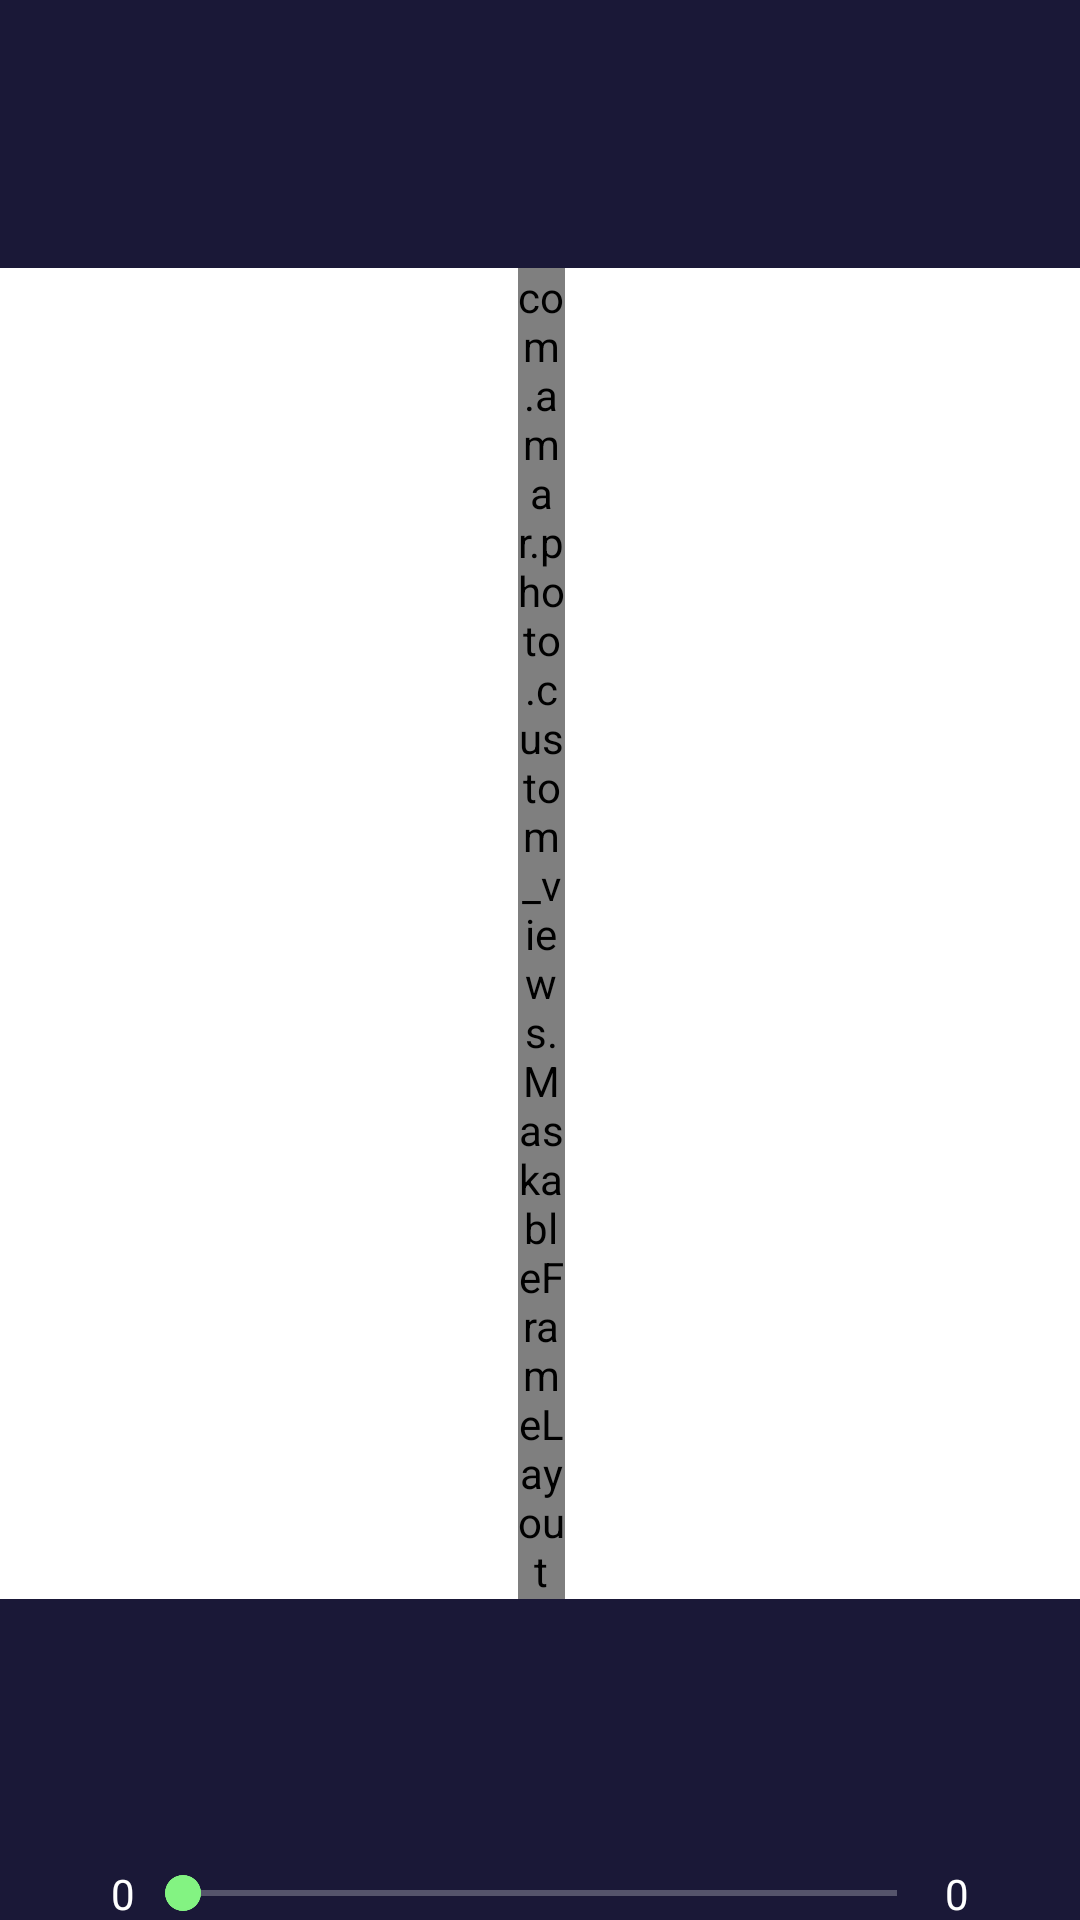

Write the Android layout XML for this screen, with the resource values it uses.
<!-- AndroidManifest.xml: application theme Theme.PhotoFilterEffect -->
<!-- res/layout/fragment_adjustment.xml -->
<?xml version="1.0" encoding="utf-8"?>
<layout xmlns:android="http://schemas.android.com/apk/res/android"
    xmlns:tools="http://schemas.android.com/tools"
    xmlns:app="http://schemas.android.com/apk/res-auto">

    <data>

    </data>

    <androidx.constraintlayout.widget.ConstraintLayout
        android:layout_width="match_parent"
        android:layout_height="match_parent"
        android:background="@color/color_primary"
        tools:context=".ui.fragment.adjust_fragment.AdjustmentFragment">

        <androidx.constraintlayout.widget.ConstraintLayout
            android:id="@+id/effected_image_layout"
            android:layout_width="0dp"
            android:layout_height="wrap_content"
            android:background="@color/white"
            app:layout_constraintDimensionRatio="5:6"
            app:layout_constraintLeft_toLeftOf="parent"
            app:layout_constraintRight_toRightOf="parent"
            app:layout_constraintTop_toTopOf="parent"
            app:layout_constraintBottom_toTopOf="@id/seek_bar"
            >
            <com.amar.photo.custom_views.MaskableFrameLayout
                android:id="@+id/maskDestinationLayout"
                android:layout_width="0dp"
                android:layout_height="wrap_content"
                android:visibility="visible"
                app:porterDuffXFerMode="DST_IN"
                app:layout_constraintBottom_toBottomOf="parent"
                app:layout_constraintDimensionRatio="5:6"
                app:layout_constraintLeft_toLeftOf="parent"
                app:layout_constraintRight_toRightOf="parent"
                app:layout_constraintTop_toTopOf="parent"
                >
                <com.amar.photo.custom_views.MaskableFrameLayout
                    android:id="@+id/maskBlendLayout"
                    android:layout_width="match_parent"
                    android:layout_height="match_parent">
                    <com.amar.photo.custom_views.CustomImageView
                        android:id="@+id/maskedImageView"
                        android:layout_width="wrap_content"
                        android:layout_height="wrap_content"
                        android:layout_gravity="center" />
                </com.amar.photo.custom_views.MaskableFrameLayout>
            </com.amar.photo.custom_views.MaskableFrameLayout>
        </androidx.constraintlayout.widget.ConstraintLayout>

        <androidx.appcompat.widget.AppCompatTextView
            android:id="@+id/tv_begin"
            android:layout_width="wrap_content"
            android:layout_height="wrap_content"
            android:text="0"
            android:textColor="@color/white"
            app:layout_constraintBottom_toBottomOf="@id/seek_bar"
            app:layout_constraintEnd_toStartOf="@id/seek_bar"
            app:layout_constraintTop_toTopOf="@id/seek_bar" />

        <androidx.appcompat.widget.AppCompatSeekBar
            android:id="@+id/seek_bar"
            android:layout_width="0dp"
            app:layout_constraintWidth_percent="0.75"
            android:layout_height="wrap_content"
            android:max="100"
            android:min="0"
            android:progressTint="@color/color_secondary"
            android:thumbTint="@color/color_secondary"
            android:progressBackgroundTint="@color/white"
            app:layout_constraintEnd_toEndOf="parent"
            app:layout_constraintStart_toStartOf="parent"
            app:layout_constraintBottom_toTopOf="@id/rv_adjustment"
            />

        <androidx.appcompat.widget.AppCompatTextView
            android:id="@+id/tv_end"
            android:layout_width="wrap_content"
            android:layout_height="wrap_content"
            android:text="0"
            android:textColor="@color/white"
            app:layout_constraintBottom_toBottomOf="@id/seek_bar"
            app:layout_constraintStart_toEndOf="@id/seek_bar"
            app:layout_constraintTop_toTopOf="@id/seek_bar" />

        <androidx.recyclerview.widget.RecyclerView
            android:id="@+id/rv_adjustment"
            android:layout_width="match_parent"
            android:layout_height="wrap_content"
            android:padding="@dimen/_6sdp"
            android:clipToPadding="false"
            tools:listitem="@layout/item_adjustment"
            android:orientation="horizontal"
            app:layoutManager="androidx.recyclerview.widget.LinearLayoutManager"
            app:layout_constraintEnd_toEndOf="parent"
            app:layout_constraintStart_toStartOf="parent"
            app:layout_constraintBottom_toBottomOf="parent"
            />

        <ProgressBar
            android:visibility="gone"
            android:id="@+id/pb_adjustment_images"
            android:layout_width="wrap_content"
            android:layout_height="wrap_content"
            android:indeterminateOnly="true"
            android:indeterminateTint="@color/color_secondary"
            style="@style/Widget.Material3.CircularProgressIndicator"
            app:layout_constraintEnd_toEndOf="parent"
            app:layout_constraintTop_toTopOf="parent"
            app:layout_constraintStart_toStartOf="parent"
            app:layout_constraintBottom_toBottomOf="parent"
            />


    </androidx.constraintlayout.widget.ConstraintLayout>
</layout>
<!-- res/layout/item_adjustment.xml (included above) -->
<?xml version="1.0" encoding="utf-8"?>
<layout xmlns:android="http://schemas.android.com/apk/res/android"
    xmlns:app="http://schemas.android.com/apk/res-auto">

    <data>

    </data>

    <androidx.constraintlayout.widget.ConstraintLayout
        android:layout_width="wrap_content"
        android:layout_height="wrap_content"
        android:background="@color/color_primary"
        android:paddingHorizontal="@dimen/_8sdp"
        android:paddingVertical="@dimen/_4sdp"
        >

        <androidx.appcompat.widget.AppCompatTextView
            android:id="@+id/item_title"
            android:layout_width="wrap_content"
            android:layout_height="wrap_content"
            android:text="Adjustment"
            android:textColor="@color/white"
            android:fontFamily="@font/kodchasan_regular"
            app:layout_constraintStart_toStartOf="parent"
            app:layout_constraintEnd_toEndOf="parent"
            app:layout_constraintTop_toTopOf="parent"
            app:layout_constraintBottom_toBottomOf="parent"
            />

    </androidx.constraintlayout.widget.ConstraintLayout>
</layout>
<!-- resources referenced by this layout -->
<resources>
  <color name="color_primary">#1A1837</color>
  <color name="color_secondary">#83F382</color>
  <color name="white">#FFFFFFFF</color>
  <style name="Theme.PhotoFilterEffect" parent="Base.Theme.PhotoFilterEffect" />
  <style name="Base.Theme.PhotoFilterEffect" parent="Theme.Material3.Light.NoActionBar">
          
          <item name="colorPrimary">@color/color_primary</item>
  
      </style>
</resources>
